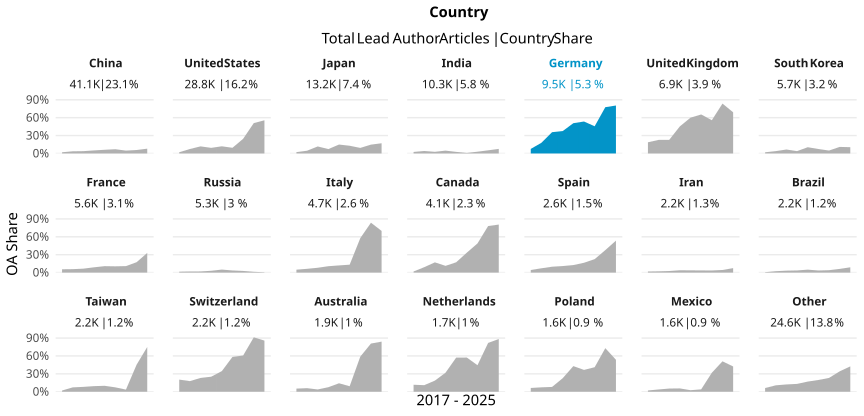

The data file committed next to this chart (first rows):
country_name_fct, cr_year, articles, cc_total, prop
China, '17, 4556, 91, 0.01997
China, '18, 4910, 179, 0.03646
China, '19, 4968, 193, 0.03885
China, '20, 5449, 279, 0.0512
China, '21, 4921, 304, 0.06178
China, '22, 4396, 313, 0.0712
China, '23, 6328, 304, 0.04804
China, '24, 4659, 269, 0.05774
China, '25, 884, 71, 0.08032
United States, '17, 5004, 105, 0.02098
United States, '18, 4460, 334, 0.07489
United States, '19, 3190, 379, 0.1188
United States, '20, 4140, 389, 0.09396
United States, '21, 3002, 361, 0.1203
United States, '22, 3538, 337, 0.09525
United States, '23, 3370, 829, 0.246
United States, '24, 1620, 825, 0.5093
United States, '25, 480, 267, 0.5563
Japan, '17, 2368, 54, 0.0228
Japan, '18, 2451, 113, 0.0461
Japan, '19, 1317, 155, 0.1177
Japan, '20, 2164, 159, 0.07348
Japan, '21, 1218, 182, 0.1494
Japan, '22, 1260, 163, 0.1294
Japan, '23, 1374, 128, 0.09316
Japan, '24, 843, 125, 0.1483
Japan, '25, 181, 31, 0.1713
India, '17, 821, 21, 0.02558
India, '18, 889, 37, 0.04162
India, '19, 870, 24, 0.02759
India, '20, 1172, 56, 0.04778
India, '21, 1093, 29, 0.02653
India, '22, 2190, 21, 0.009589
India, '23, 1627, 48, 0.0295
India, '24, 1423, 75, 0.05271
India, '25, 234, 18, 0.07692
Germany, '17, 1478, 113, 0.07645
Germany, '18, 1362, 244, 0.1791
Germany, '19, 1076, 384, 0.3569
Germany, '20, 1315, 494, 0.3757
Germany, '21, 1032, 524, 0.5078
Germany, '22, 1101, 590, 0.5359
Germany, '23, 1384, 631, 0.4559
Germany, '24, 616, 478, 0.776
Germany, '25, 138, 111, 0.8043
United Kingdom, '17, 1099, 206, 0.1874
United Kingdom, '18, 989, 225, 0.2275
United Kingdom, '19, 832, 190, 0.2284
United Kingdom, '20, 1025, 466, 0.4546
United Kingdom, '21, 821, 493, 0.6005
United Kingdom, '22, 818, 535, 0.654
United Kingdom, '23, 791, 441, 0.5575
United Kingdom, '24, 447, 374, 0.8367
United Kingdom, '25, 100, 69, 0.69
South Korea, '17, 857, 17, 0.01984
South Korea, '18, 1016, 40, 0.03937
South Korea, '19, 708, 47, 0.06638
South Korea, '20, 1026, 40, 0.03899
South Korea, '21, 439, 46, 0.1048
South Korea, '22, 614, 46, 0.07492
... 129 more rows
